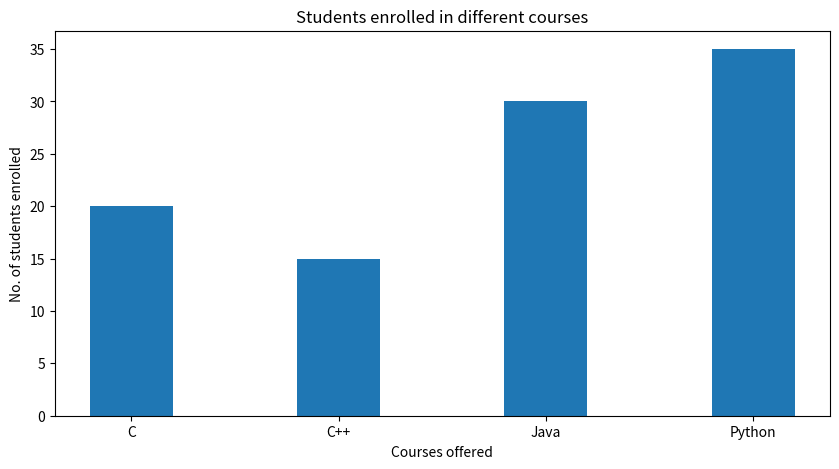

Generate this figure with matplotlib:
#Bar-plot-Example-01

import numpy as np
import matplotlib.pyplot as plt
 
# creating the dataset
data = {'C':20, 'C++':15, 'Java':30,'Python':35}
courses = list(data.keys())
values = list(data.values())
  
fig = plt.figure(figsize = (10, 5))
 
# creating the bar plot
plt.bar(courses, values, width = 0.4)
 
plt.xlabel("Courses offered")
plt.ylabel("No. of students enrolled")
plt.title("Students enrolled in different courses")
plt.show()